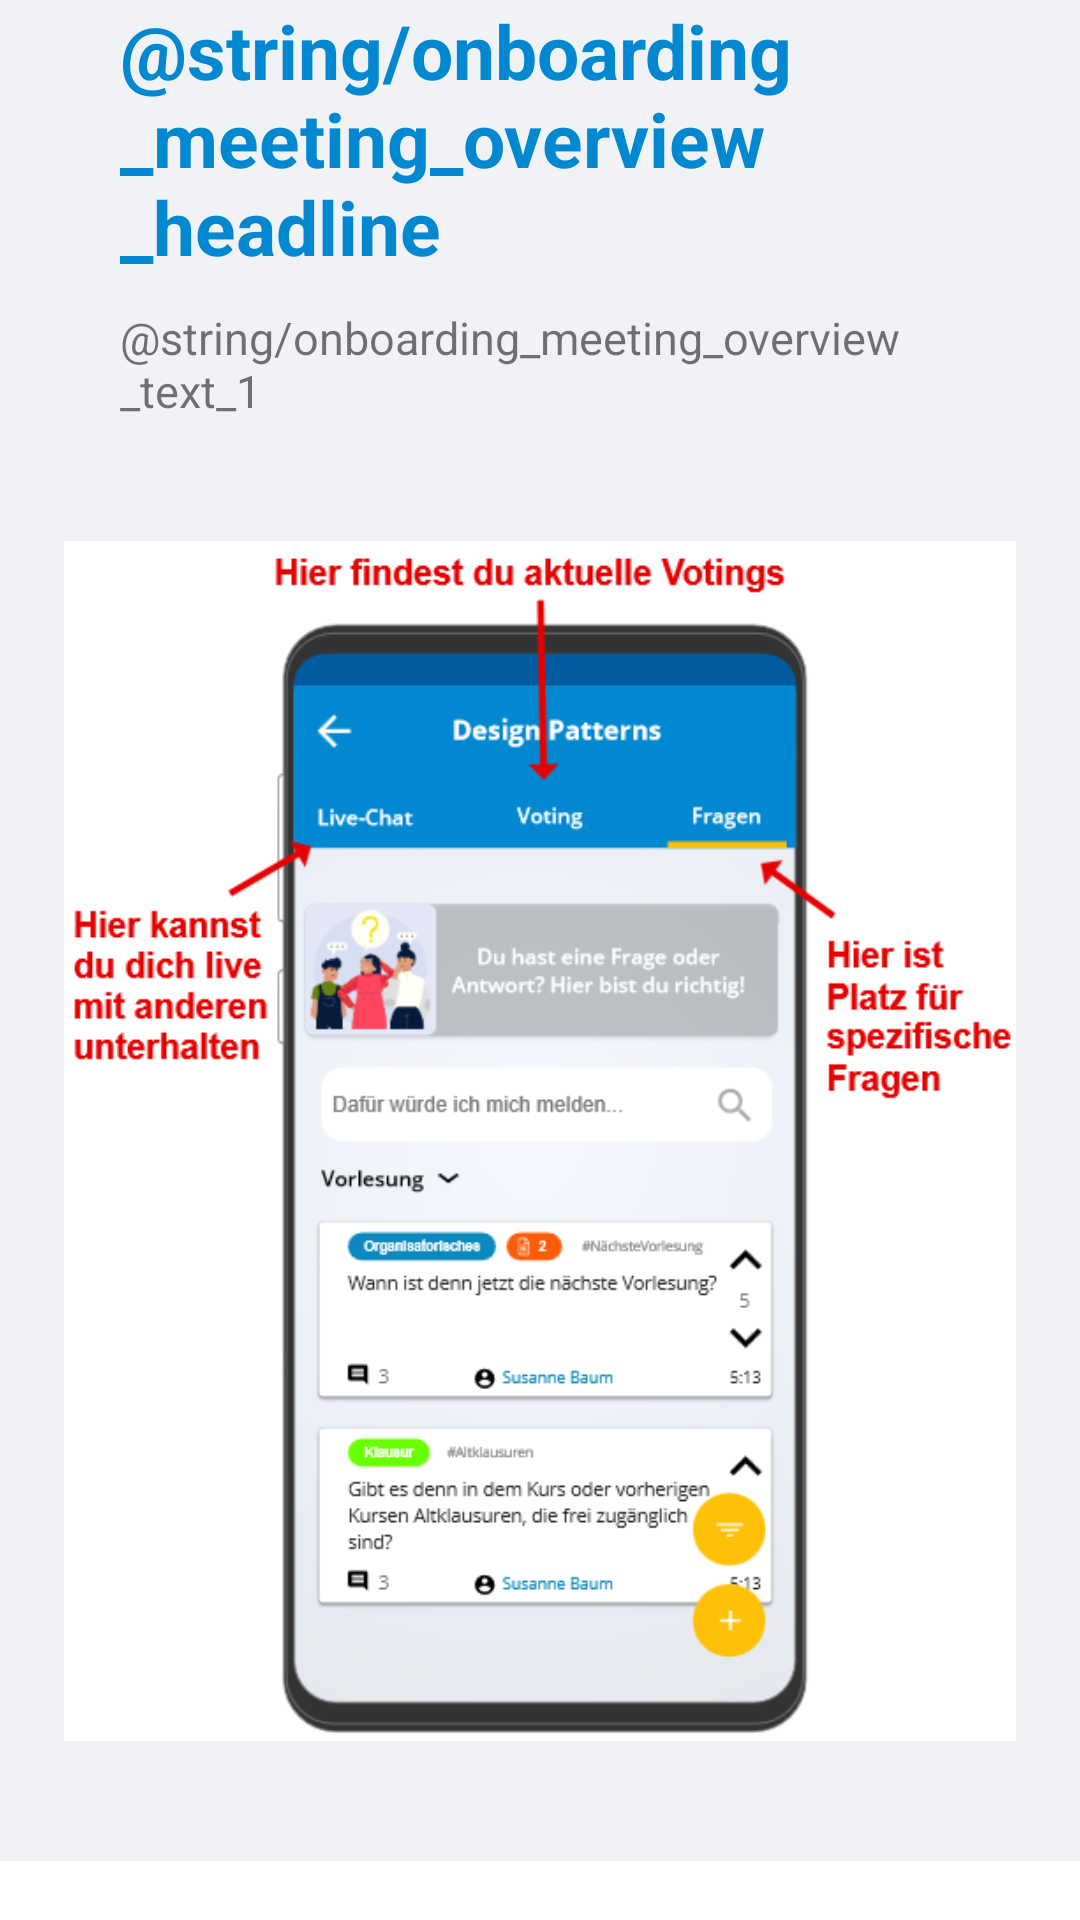

Android layout source for this screen:
<!-- AndroidManifest.xml: application theme Theme.unserhoersaal -->
<!-- res/layout/fragment_onboarding_meeting_overview.xml -->
<?xml version="1.0" encoding="utf-8"?>
<layout xmlns:android="http://schemas.android.com/apk/res/android">

    <data>

    </data>

    <RelativeLayout
        android:layout_width="match_parent"
        android:layout_height="match_parent">

        <ScrollView
            android:layout_width="match_parent"
            android:layout_height="match_parent">

            <RelativeLayout
                android:layout_width="match_parent"
                android:layout_height="wrap_content"
                android:background="@color/app_background">

                <TextView
                    android:id="@+id/onboardingMeetingOverviewFragmentText1"
                    android:layout_width="match_parent"
                    android:layout_height="wrap_content"
                    android:layout_marginHorizontal="40dp"
                    android:textSize="25sp"
                    android:textColor="@color/app_blue"
                    android:textStyle="bold"
                    android:text="@string/onboarding_meeting_overview_headline" />

                <TextView
                    android:id="@+id/onboardingMeetingOverviewFragmentText2"
                    android:layout_width="match_parent"
                    android:layout_height="wrap_content"
                    android:layout_marginHorizontal="40dp"
                    android:textSize="15sp"
                    android:text="@string/onboarding_meeting_overview_text_1"
                    android:layout_below="@+id/onboardingMeetingOverviewFragmentText1"
                    android:layout_marginTop="10dp" />

                <ImageView
                    android:id="@+id/onboardingMeetingOverviewFragmentImage"
                    android:src="@drawable/sitzung_fertig"
                    android:layout_below="@+id/onboardingMeetingOverviewFragmentText2"
                    android:layout_width="400dp"
                    android:layout_height="400dp"
                    android:layout_marginVertical="40dp"
                    android:layout_centerHorizontal="true"
                    android:layout_alignParentEnd="true"
                    android:layout_alignParentStart="true" />

            </RelativeLayout>

        </ScrollView>

    </RelativeLayout>

</layout>
<!-- resources referenced by this layout -->
<resources>
  <color name="app_background">#f0f2f5</color>
  <color name="app_blue">#0288D1</color>
  <!-- drawable sitzung_fertig: png bitmap (drawable, 59514 bytes) -->
  <style name="Theme.unserhoersaal" parent="Theme.MaterialComponents.DayNight.DarkActionBar">
          
          <item name="colorPrimary">@color/app_blue</item>
          <item name="colorPrimaryVariant">@color/app_darker_blue</item>
          <item name="colorPrimaryDark">@color/app_darker_blue</item>
          <item name="colorOnPrimary">@color/white</item>
          
          <item name="colorSecondary">@color/teal_200</item>
          <item name="colorSecondaryVariant">@color/teal_700</item>
          <item name="colorOnSecondary">@color/black</item>
          
          <item name="android:statusBarColor" tools:targetApi="l">@color/app_blue</item>
          
          <item name="android:textColorSecondary">@color/white</item>
      </style>
  <color name="app_darker_blue">#005B9F</color>
  <color name="white">#FFFFFFFF</color>
  <color name="teal_200">#FF03DAC5</color>
  <color name="teal_700">#FF018786</color>
  <color name="black">#FF000000</color>
</resources>
